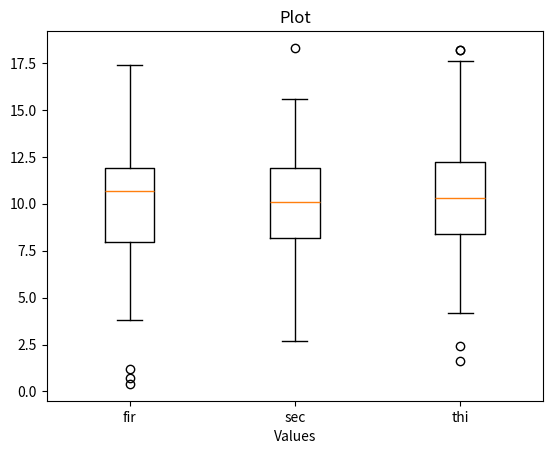

The script that saved this image:
import matplotlib.pyplot as plt
import numpy as np
import pandas as pd
# 模拟数据
n = 100
# 随机均值为0 方差2 的数据
s1 = np.round(np.abs(np.random.normal(10, 3,  n)), decimals=1)
s2 = np.round(np.abs(np.random.normal(10, 3,  n)), decimals=1)
s3 = np.round(np.abs(np.random.normal(10, 3,  n)), decimals=1)
data = pd.DataFrame()
data['fir'] = s1
data['sec'] = s2
data['thi'] = s3
num_cols = ["fir", "sec", "thi"]
# print(data)
fig, ax = plt.subplots()
ax.boxplot(data[num_cols].values)
ax.set_xticklabels(num_cols) # x轴的名称
# ax.set_ylim(0, 10)  # 设置y的取值区间
plt.xlabel('Values')
plt.title('Plot')
plt.show()
